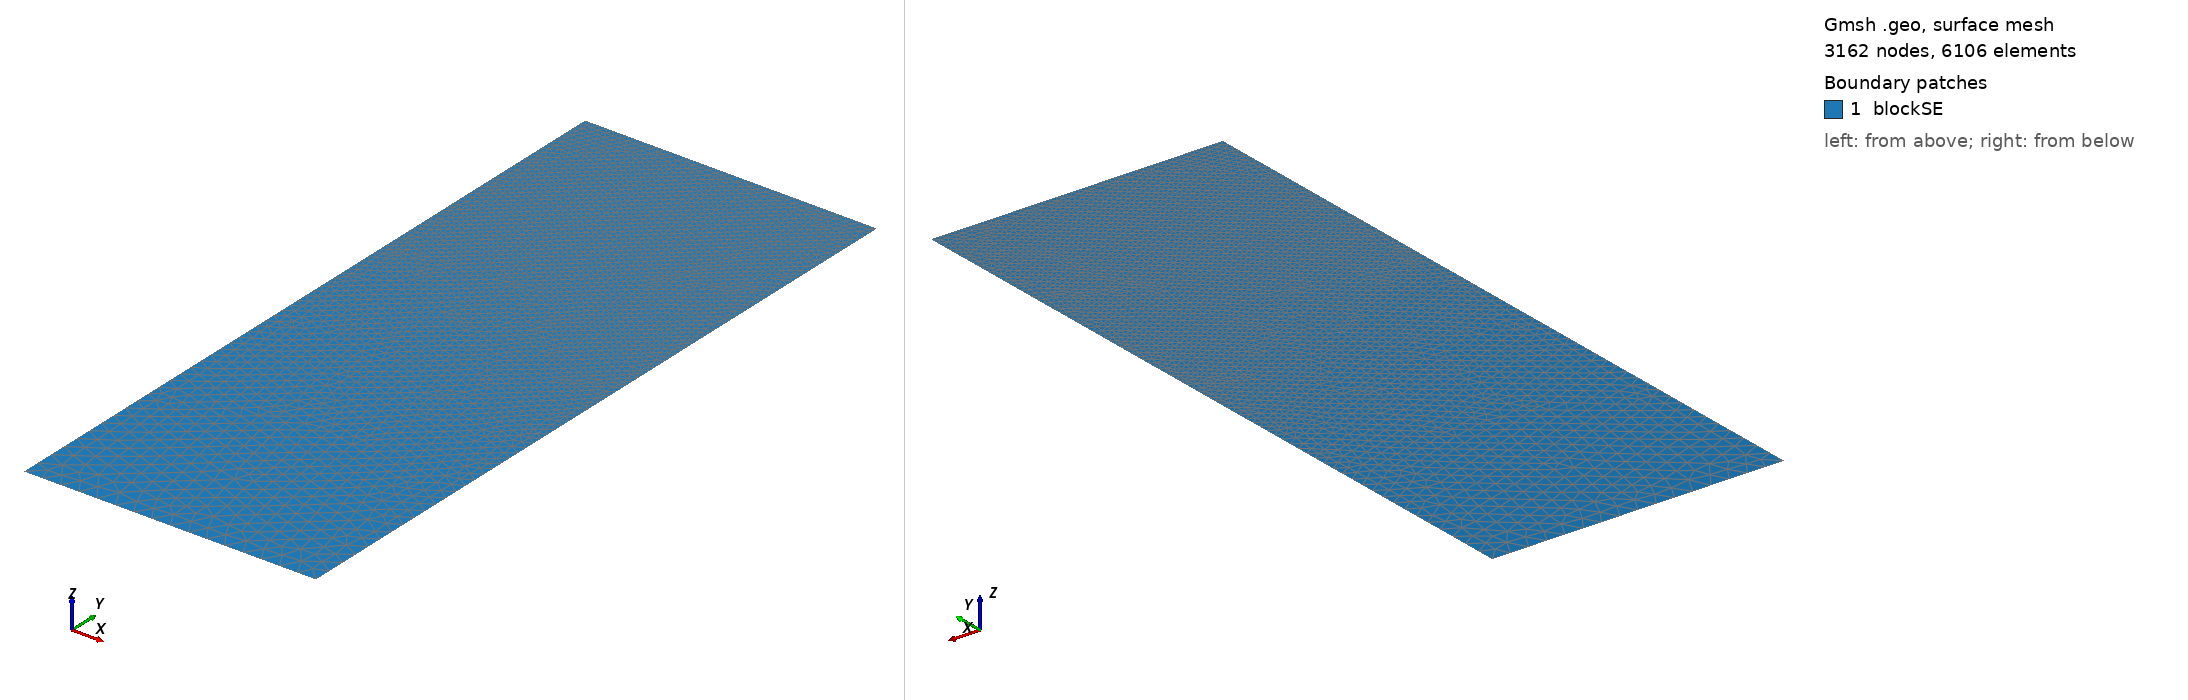

Gmsh geometry script, surface-meshed: 3162 nodes, 6106 surface elements. Boundary patches (legend numbers): 1 blockSE. Left view from above one corner, right view from below the opposite corner. Legend entries are the model's physical surfaces. The drawing asked Gmsh for element sizes between 1% and 20% of the model's largest extent; the script's own settings can give other sizes.

=== t109.geo (drawn) ===
/// Build a 2D model with micro-electrode

//SetFactory("OpenCASCADE");

// Parameters
hSE  = 20.0;  // thickness of the SE, in unit um
wSE  = 8.0;  // width of the SE, in unit um
hLi  = 4.575;    // initial height of the Li in the pore, in unit um
rp   = 0.05;  // the round radius at corner point, in unit um
mSE  = 0.5;  // mesh characteristic length for SE out boundaries
mAnd = 0.05;  // mesh characteristic length for micro-probe

//**** Create points **/
// Create points for the boundary
Point(1) = {0, 0, 0, mSE};            Point(2) = {wSE, 0, 0, mSE};
Point(3) = {wSE, hSE-hLi, 0, mAnd};   Point(4) = {wSE, hSE-rp, 0, mAnd}; 
Point(5) = {wSE-rp, hSE-rp, 0, mAnd}; Point(6) = {wSE-rp, hSE, 0, mAnd}; 
Point(7) = {0, hSE, 0, mAnd};

//***** Create lines **/
// Creat lines for the boundary
Line(1)   = {1, 2};     Line(2)   = {2, 3};
Line(3)   = {3, 4};     Circle(4) = {4, 5, 6};  
Line(5)   = {6, 7};     Line(6)   = {7, 1};

//*** Create loops from lines **/
Curve Loop(6) = {1, 2, 3, 4, 5, 6};   // Outer boundary

//*** Create blocks from lines **/
Plane Surface(1) = {6}; // creat block SE

//*** Physical names **/
Physical Curve("SE_btm")     = {1};
Physical Curve("SE_right")   = {2};
//Physical Curve("SE_top")     = {3};
Physical Curve("SE_left")    = {6};
Physical Curve("And_btm")    = {3, 4, 5};
Physical Surface("blockSE")  = {1};
